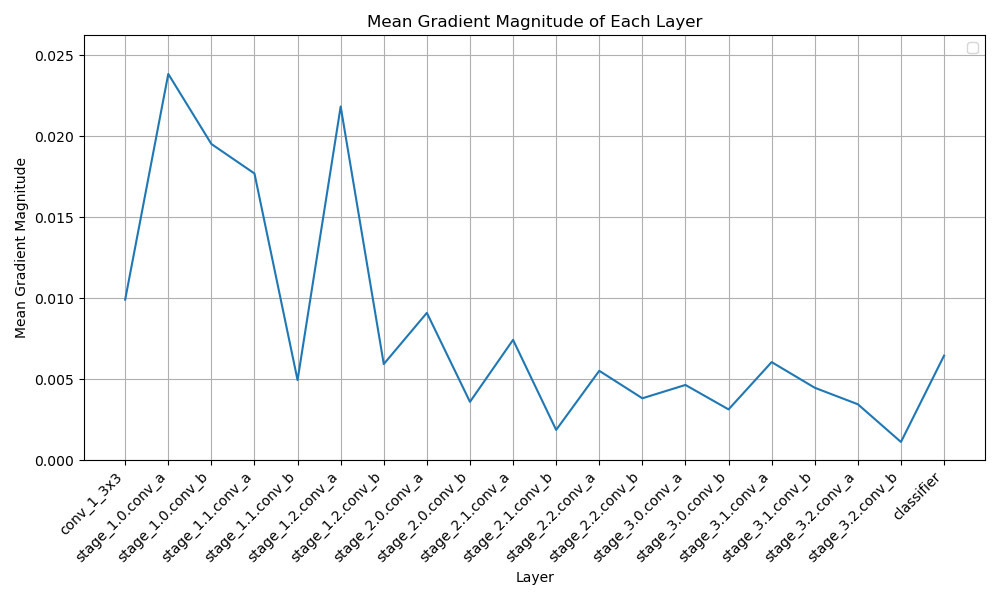

The data file committed next to this chart (first rows):
Layer Name, Average Gradient
conv_1_3x3, tensor(0.0099)
stage_1.0.conv_a, tensor(0.0239)
stage_1.0.conv_b, tensor(0.0195)
stage_1.1.conv_a, tensor(0.0177)
stage_1.1.conv_b, tensor(0.0049)
stage_1.2.conv_a, tensor(0.0218)
stage_1.2.conv_b, tensor(0.0059)
stage_2.0.conv_a, tensor(0.0091)
stage_2.0.conv_b, tensor(0.0036)
stage_2.1.conv_a, tensor(0.0074)
stage_2.1.conv_b, tensor(0.0019)
stage_2.2.conv_a, tensor(0.0055)
stage_2.2.conv_b, tensor(0.0038)
stage_3.0.conv_a, tensor(0.0046)
stage_3.0.conv_b, tensor(0.0031)
stage_3.1.conv_a, tensor(0.0061)
stage_3.1.conv_b, tensor(0.0045)
stage_3.2.conv_a, tensor(0.0034)
stage_3.2.conv_b, tensor(0.0011)
classifier, tensor(0.0065)
